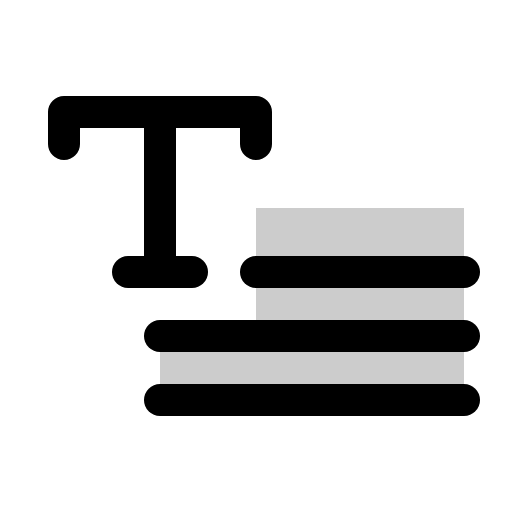
t = 0.00 s
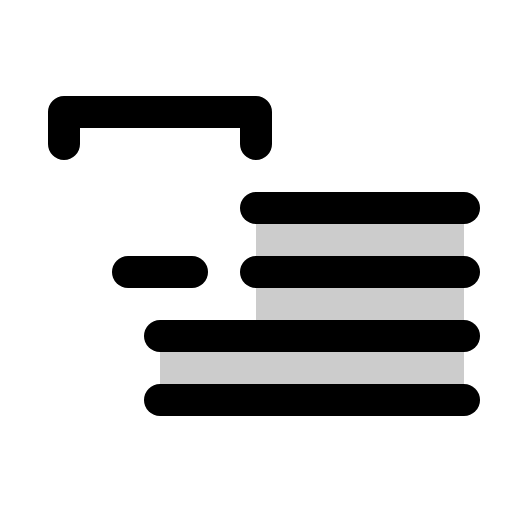
t = 1.80 s
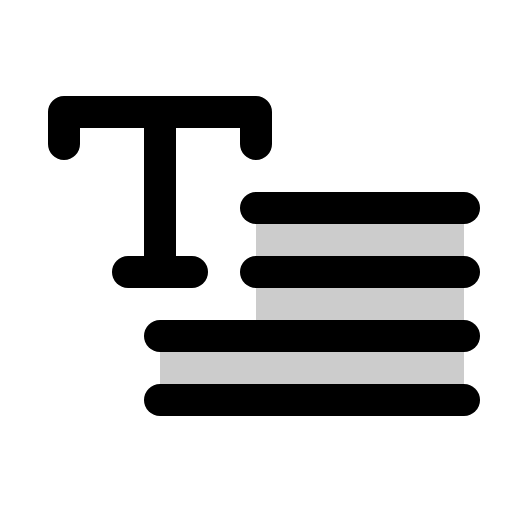
t = 2.18 s
t = 2.55 s: frame unchanged from t = 2.18 s, image omitted
t = 3.30 s: frame unchanged from t = 2.18 s, image omitted
t = 4.05 s: frame unchanged from t = 2.18 s, image omitted

The animated SVG that drew these frames (rendered in a browser with its animation timeline set to each time). Animation: 1 CSS @keyframes rule; one cycle of 4.80 s, repeats indefinitely.

<svg xmlns="http://www.w3.org/2000/svg" viewBox="0 0 256 256">
  <style>
    .draw-line {
      stroke-dasharray: 2000;
      stroke-dashoffset: 0;
    }
    svg:hover .draw-line {
      animation: phosphor-draw-in 3s ease-in-out infinite alternate;
    }
    @keyframes phosphor-draw-in {
      0%   { stroke-dashoffset: 2000; }
      50%  { stroke-dashoffset: 0; }
      100% { stroke-dashoffset: 0; }
    }
  </style><rect width="256" height="256" fill="none"/><polygon points="128 104 128 168 80 168 80 200 136 200 232 200 232 168 232 104 128 104" opacity="0.2"/><line x1="128" y1="104" x2="232" y2="104" fill="none" stroke="currentColor" stroke-linecap="round" stroke-linejoin="round" stroke-width="16" class="draw-line" pathLength="1" style="animation-delay: 0s"/><line x1="128" y1="136" x2="232" y2="136" fill="none" stroke="currentColor" stroke-linecap="round" stroke-linejoin="round" stroke-width="16" class="draw-line" pathLength="1" style="animation-delay: 0.3s"/><line x1="80" y1="168" x2="232" y2="168" fill="none" stroke="currentColor" stroke-linecap="round" stroke-linejoin="round" stroke-width="16" class="draw-line" pathLength="1" style="animation-delay: 0.6s"/><line x1="80" y1="200" x2="232" y2="200" fill="none" stroke="currentColor" stroke-linecap="round" stroke-linejoin="round" stroke-width="16" class="draw-line" pathLength="1" style="animation-delay: 0.9s"/><polyline points="128 72 128 56 32 56 32 72" fill="none" stroke="currentColor" stroke-linecap="round" stroke-linejoin="round" stroke-width="16" class="draw-line" pathLength="1" style="animation-delay: 1.2s"/><line x1="64" y1="136" x2="96" y2="136" fill="none" stroke="currentColor" stroke-linecap="round" stroke-linejoin="round" stroke-width="16" class="draw-line" pathLength="1" style="animation-delay: 1.5s"/><line x1="80" y1="56" x2="80" y2="136" fill="none" stroke="currentColor" stroke-linecap="round" stroke-linejoin="round" stroke-width="16" class="draw-line" pathLength="1" style="animation-delay: 1.8s"/></svg>
